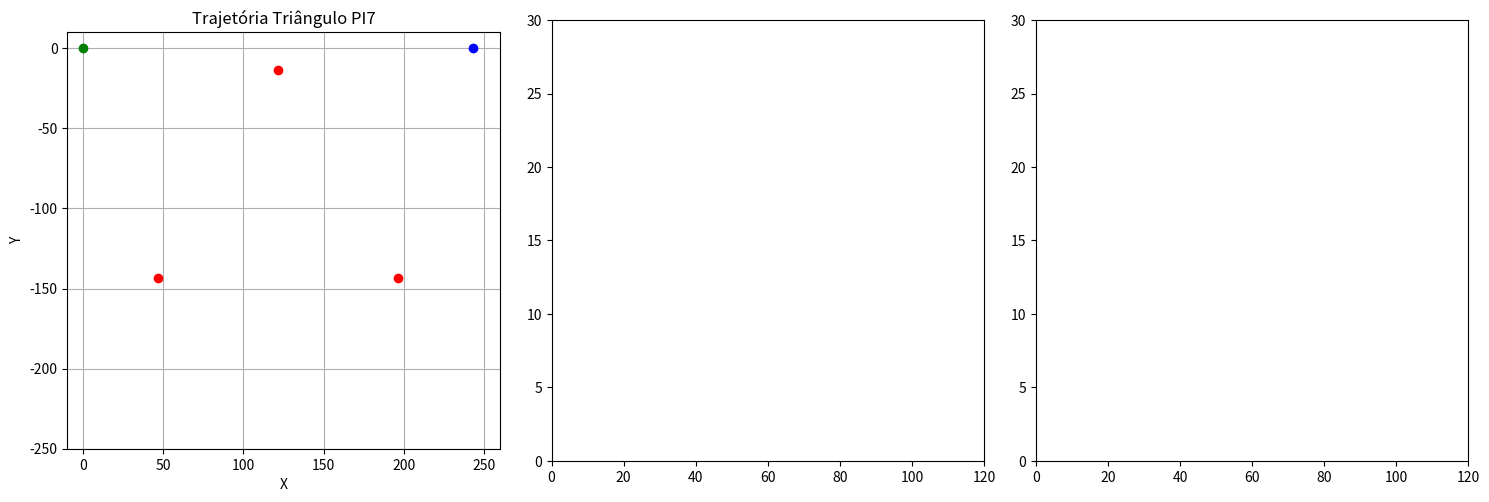

Write the Python code that produced this figure.
import numpy as np
import matplotlib.pyplot as plt
from matplotlib.animation import FuncAnimation
from math import sqrt

# Função para calcular a interseção das duas circunferências
def calcular_interseccao(A, B, r1, r2):
    # Distância entre A e B
    d = np.linalg.norm(B - A)

    # Caso as circunferências se toquem
    if d > r1 + r2 or d < abs(r1 - r2):
        return None  # Não há interseção
    
    # Ponto de interseção (considerando uma solução simplificada)
    a = (r1**2 - r2**2 + d**2) / (2 * d)
    h = np.sqrt(r1**2 - a**2)
    
    # Ponto C (única interseção simplificada)
    Px = A[0] + a * (B[0] - A[0]) / d
    Py = A[1] + a * (B[1] - A[1]) / d
    
    # O ponto de interseção será perpendiculamente ao segmento AB
    Cx = Px + h * (B[1] - A[1]) / d
    Cy = Py - h * (B[0] - A[0]) / d

    return np.array([Cx, Cy])

# Função para calcular a transformação linear de x, y para r1, r2
def calcular_transformacao_linear(x, y, A, B):
    r1 = sqrt(x**2 + (A[1] - y)**2)
    r2 = sqrt((B[0] - A[0] - x)**2 + (B[1] - y)**2)
    return r1, r2

# Função para discretizar os lados de um triângulo
def discretizar_lado(p1, p2, num_pontos=100):
    # Gerar os pontos no intervalo entre p1 e p2
    x_vals = np.linspace(p1[0], p2[0], num_pontos)
    y_vals = np.linspace(p1[1], p2[1], num_pontos)
    pontos = list(zip(x_vals, y_vals))
    return pontos

# Função de animação
def update(frame):
    # Limpar os gráficos a cada quadro
    ponto_C_plot.set_data([], [])
    linha_rastro.set_data([], [])
    segmento_AC.set_data([], [])
    segmento_BC.set_data([], [])
    
    # Obter o ponto C para a animação
    ponto_atual = pontos_triangulo[frame]
    x_C, y_C = ponto_atual
    
    # Calcular r1 e r2 para o ponto atual
    r1, r2 = calcular_transformacao_linear(x_C, y_C, A, B)

    x_C, y_C = calcular_interseccao(A,B,r1,r2)[0], calcular_interseccao(A,B,r1,r2)[1]

    # Atualizar os gráficos de r1 e r2
    r1_vals.append(r1)
    r2_vals.append(r2)
    
    # Traçar o ponto C (com rastro)
    rastro_x.append(x_C)
    rastro_y.append(y_C)
    linha_rastro.set_data(rastro_x, rastro_y)
    
    # Atualizar a posição do ponto C
    ponto_C_plot.set_data([calcular_interseccao(A,B,r1,r2)[0]], [calcular_interseccao(A,B,r1,r2)[1]])  # Passando listas com um único valor
    
    # Calcular os segmentos AC e BC
    segmento_AC.set_data([A[0], x_C], [A[1], y_C])
    segmento_BC.set_data([B[0], x_C], [B[1], y_C])
    
    # Calcular as distâncias AC e BC
    dist_AC = np.linalg.norm(np.array([A[0], A[1]]) - np.array([x_C, y_C]))
    dist_BC = np.linalg.norm(np.array([B[0], B[1]]) - np.array([x_C, y_C]))
    
    # Atualizar os textos com as distâncias AC e BC
    texto_AC.set_text(f"AC: {dist_AC:.2f}")
    texto_BC.set_text(f"BC: {dist_BC:.2f}")
    
    # Atualizar o gráfico dos raios r1 e r2
    ax_r1.clear()
    ax_r2.clear()
    
    # Plotando os raios r1 e r2 ao longo do tempo
    ax_r1.plot(range(len(r1_vals)), r1_vals, label="r1")
    ax_r2.plot(range(len(r2_vals)), r2_vals, label="r2")
    
    ax_r1.set_title("Comprimento r1")
    ax_r2.set_title("Comprimento r2")
    ax_r1.legend()
    ax_r2.legend()
    
    return ponto_C_plot, linha_rastro, segmento_AC, segmento_BC, texto_AC, texto_BC

# Definindo os pontos fixos A(0, 0) e B(100, 0)
A = np.array([0, 0])  # Ponto A
B = np.array([243.2, 0])  # Ponto B

centro = (243.2/2, -100) 

# Triângulo equilátero com lado 150
lado = 150
R = lado / np.sqrt(3)  # Raio do círculo circunscrito ao triângulo

# Ângulos dos vértices do triângulo
angulo_base = np.pi / 2  # Orientação "em pé"
angulos_triangulo = angulo_base + np.array([0, 2*np.pi/3, 4*np.pi/3])

# Cálculo dos vértices (mantendo os nomes t1, t2, t3)
t1 = np.array([centro[0] + R * np.cos(angulos_triangulo[0]), centro[1] + R * np.sin(angulos_triangulo[0])])
t2 = np.array([centro[0] + R * np.cos(angulos_triangulo[1]), centro[1] + R * np.sin(angulos_triangulo[1])])
t3 = np.array([centro[0] + R * np.cos(angulos_triangulo[2]), centro[1] + R * np.sin(angulos_triangulo[2])])

# Gerando os pontos de cada lado do triângulo (discretizando os lados)
num_pontos = 40
pontos_t1_t2 = discretizar_lado(t1, t2, num_pontos)
pontos_t2_t3 = discretizar_lado(t2, t3, num_pontos)
pontos_t3_t1 = discretizar_lado(t3, t1, num_pontos)

# Juntando os pontos em uma lista de pontos para o triângulo
pontos_triangulo = pontos_t1_t2 + pontos_t2_t3 + pontos_t3_t1

# Inicializando as listas para o rastro e os gráficos de r1 e r2
rastro_x, rastro_y = [], []
r1_vals, r2_vals = [], []

# Inicializando a figura e os eixos
fig, (ax_main, ax_r1, ax_r2) = plt.subplots(1, 3, figsize=(15, 5))

# Configuração do gráfico principal
ax_main.set_xlim(-10, 260)
ax_main.set_ylim(-250, 10)
ax_main.set_aspect('equal', 'box')
ax_main.set_title("Trajetória Triângulo PI7")
ax_main.set_xlabel("X")
ax_main.set_ylabel("Y")
ax_main.grid(True)

# Plotando os pontos A, B e os vértices t1, t2, t3 do triângulo
ax_main.plot(A[0], A[1], 'go', label='A')
ax_main.plot(B[0], B[1], 'bo', label='B')
ax_main.plot(t1[0], t1[1], 'ro', label='t1')
ax_main.plot(t2[0], t2[1], 'ro', label='t2')
ax_main.plot(t3[0], t3[1], 'ro', label='t3')

# Inicializando o ponto C, o rastro e os segmentos AC e BC
ponto_C_plot, = ax_main.plot([], [], 'mo', label='Ponto C')
linha_rastro, = ax_main.plot([], [], 'r-', label='Rastro de C')
segmento_AC, = ax_main.plot([], [], 'g-', label='Segmento AC')
segmento_BC, = ax_main.plot([], [], 'b-', label='Segmento BC')

# Adicionando os textos de distâncias AC e BC
texto_AC = ax_main.text(0.05, 0.95, '', transform=ax_main.transAxes, fontsize=12, verticalalignment='top', color='green')
texto_BC = ax_main.text(0.05, 0.90, '', transform=ax_main.transAxes, fontsize=12, verticalalignment='top', color='blue')

# Configuração dos gráficos de r1 e r2
ax_r1.set_xlim(0, len(pontos_triangulo))
ax_r1.set_ylim(0, 30)
ax_r2.set_xlim(0, len(pontos_triangulo))
ax_r2.set_ylim(0, 30)

# Função de animação
ani = FuncAnimation(fig, update, frames=len(pontos_triangulo), interval=100, blit=False)

# Exibindo o gráfico
plt.tight_layout()
plt.show()
